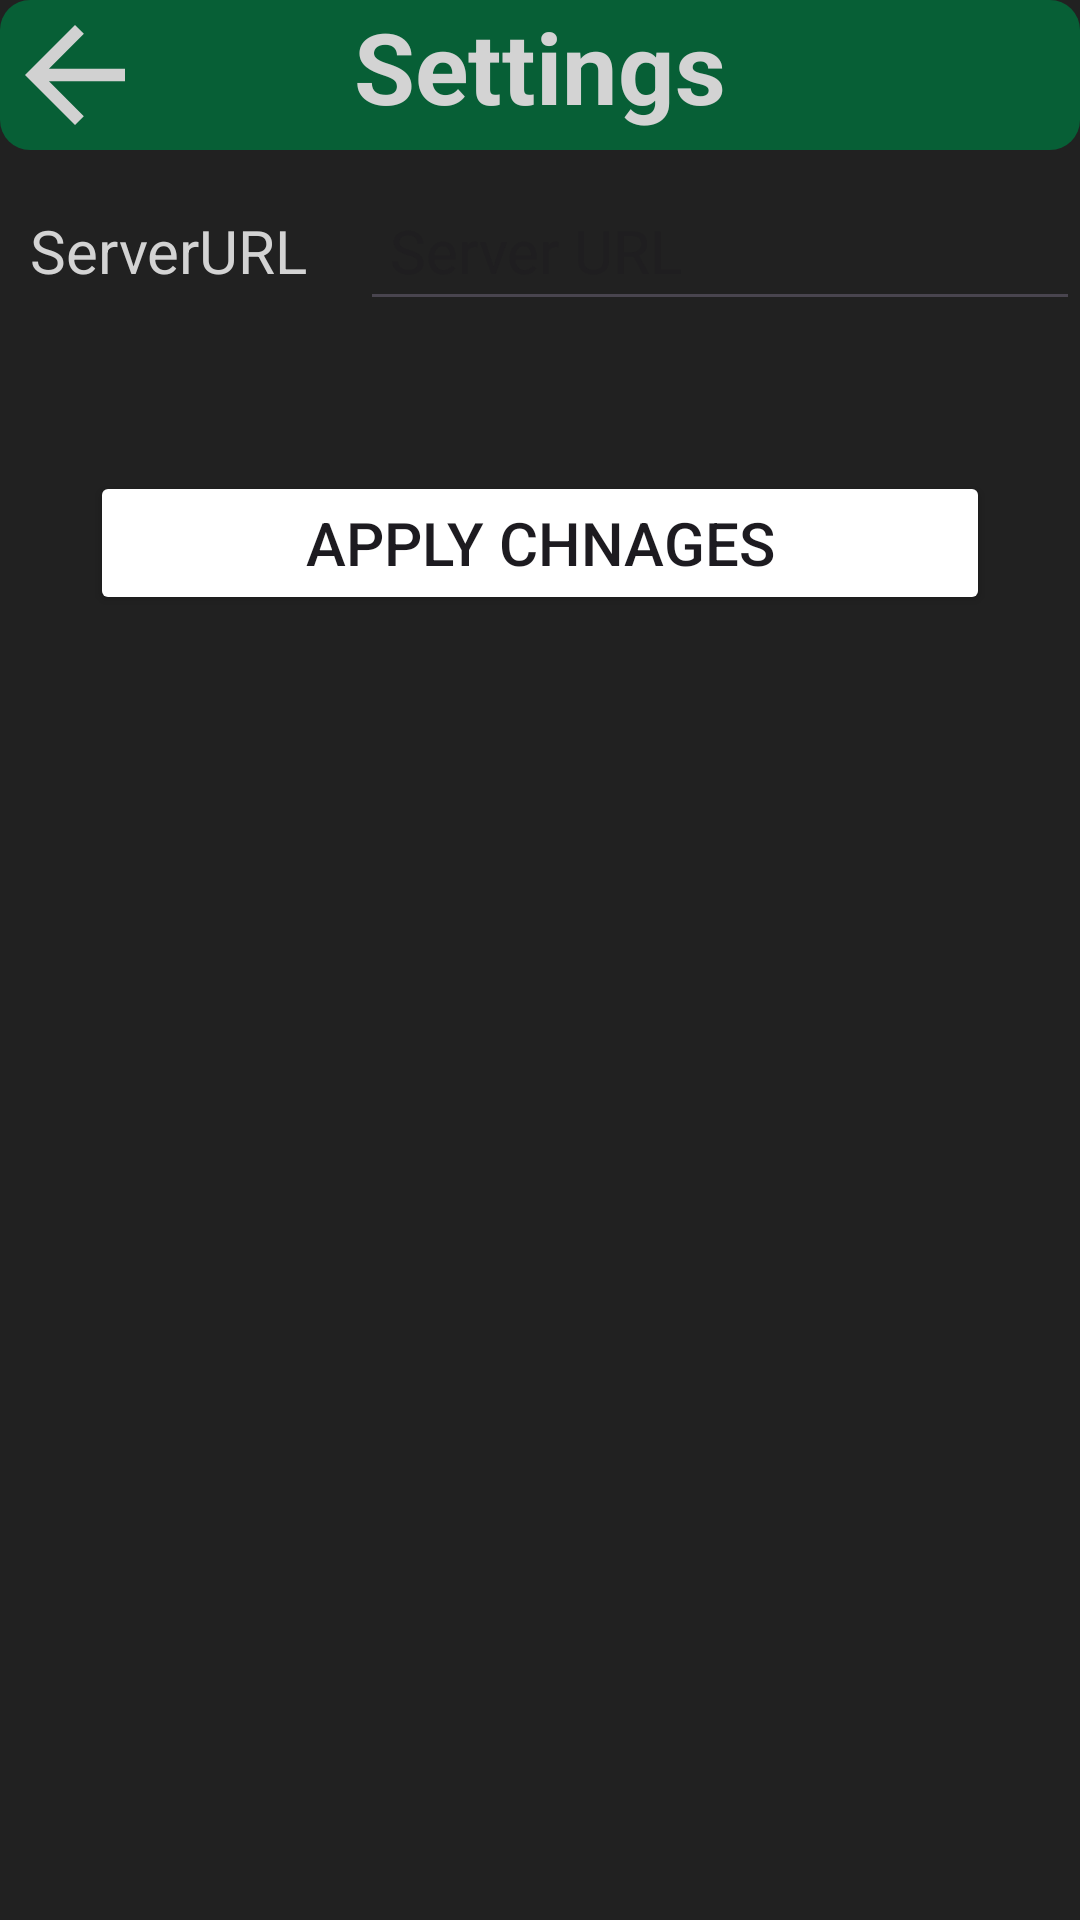

Reconstruct the res/layout file that produces this screen, plus the resources it refers to.
<!-- AndroidManifest.xml: application theme Theme.AP24 -->
<!-- res/layout/activity_settings.xml -->
<?xml version="1.0" encoding="utf-8"?>
<androidx.constraintlayout.widget.ConstraintLayout xmlns:app="http://schemas.android.com/apk/res-auto"
    xmlns:tools="http://schemas.android.com/tools"
    android:layout_width="match_parent"
    android:layout_height="match_parent"
    xmlns:android="http://schemas.android.com/apk/res/android"
    android:background="@color/graybg">


    <LinearLayout
        android:layout_width="match_parent"
        android:layout_height="match_parent"
        android:background="@color/graybg"
        android:gravity="top"
        android:orientation="vertical">

        <RelativeLayout
            android:layout_width="wrap_content"
            android:layout_height="wrap_content"
            android:layout_marginBottom="10dp">
            <TextView
                android:id="@+id/title"
                android:layout_width="match_parent"
                android:layout_height="50dp"
                android:background="@drawable/title_background"
                android:orientation="horizontal"
                android:text="Settings"
                android:textAlignment="center"
                android:textColor="@color/white2"
                android:textSize="33sp"
                android:textStyle="bold"
                app:layout_constraintStart_toStartOf="parent"
                app:layout_constraintTop_toTopOf="parent" />

            <ImageView
                android:layout_width="50dp"
                android:layout_height="50dp"
                app:layout_constraintTop_toTopOf="parent"
                app:layout_constraintLeft_toLeftOf="parent"
                android:src="@drawable/baseline_arrow_back_white2_24"
                android:id="@+id/btnBack"/>

        </RelativeLayout>

        <LinearLayout
            android:layout_width="match_parent"
            android:layout_height="wrap_content"
            android:orientation="horizontal"
            android:weightSum="3">

            <TextView
                android:layout_width="0dp"
                android:layout_height="wrap_content"
                android:layout_weight="1"
                android:fontFamily="sans-serif"
                android:padding="10dp"
                android:text="ServerURL"
                android:textColor="@color/white2"
                android:textSize="20sp" />

            <EditText
                android:layout_width="0dp"
                android:layout_height="wrap_content"
                android:layout_weight="2"
                android:autofillHints="username"
                android:fontFamily="sans-serif"
                android:hint="Server URL"
                android:id="@+id/btnURL"
                android:inputType="text"
                android:padding="10dp"
                android:textColor="@color/white2"
                android:textSize="20sp"/>

        </LinearLayout>

        <Button
            android:id="@+id/submit"
            android:layout_width="match_parent"
            android:layout_height="wrap_content"
            android:layout_marginStart="30dp"
            android:layout_marginTop="50dp"
            android:layout_marginEnd="30dp"
            android:text="Apply Chnages"
            android:backgroundTint="@color/dark_green_title"
            android:textSize="20sp"
            app:cornerRadius="10dp" />

    </LinearLayout>



</androidx.constraintlayout.widget.ConstraintLayout>
<!-- resources referenced by this layout -->
<resources>
  <color name="graybg">#212121</color>
  <color name="white2">#D3D3D3</color>
  <!-- drawable baseline_arrow_back_white2_24 (drawable) -->
  <vector android:autoMirrored="true" android:height="24dp"
      android:tint="#D1D1D1" android:viewportHeight="24"
      android:viewportWidth="24" android:width="24dp" xmlns:android="http://schemas.android.com/apk/res/android">
      <path android:fillColor="@android:color/white" android:pathData="M20,11H7.83l5.59,-5.59L12,4l-8,8 8,8 1.41,-1.41L7.83,13H20v-2z"/>
  </vector>
  <!-- drawable title_background (drawable) -->
  <?xml version="1.0" encoding="utf-8"?>
  <shape xmlns:android="http://schemas.android.com/apk/res/android"
      android:shape="rectangle">
  
      <corners android:radius="10dp" />
      <solid
          android:color="#075f36">
      </solid>
  
  </shape>
  <style name="Theme.AP24" parent="Base.Theme.AP24" />
  <style name="Base.Theme.AP24" parent="Theme.Material3.DayNight.NoActionBar">
          
          
      </style>
</resources>
